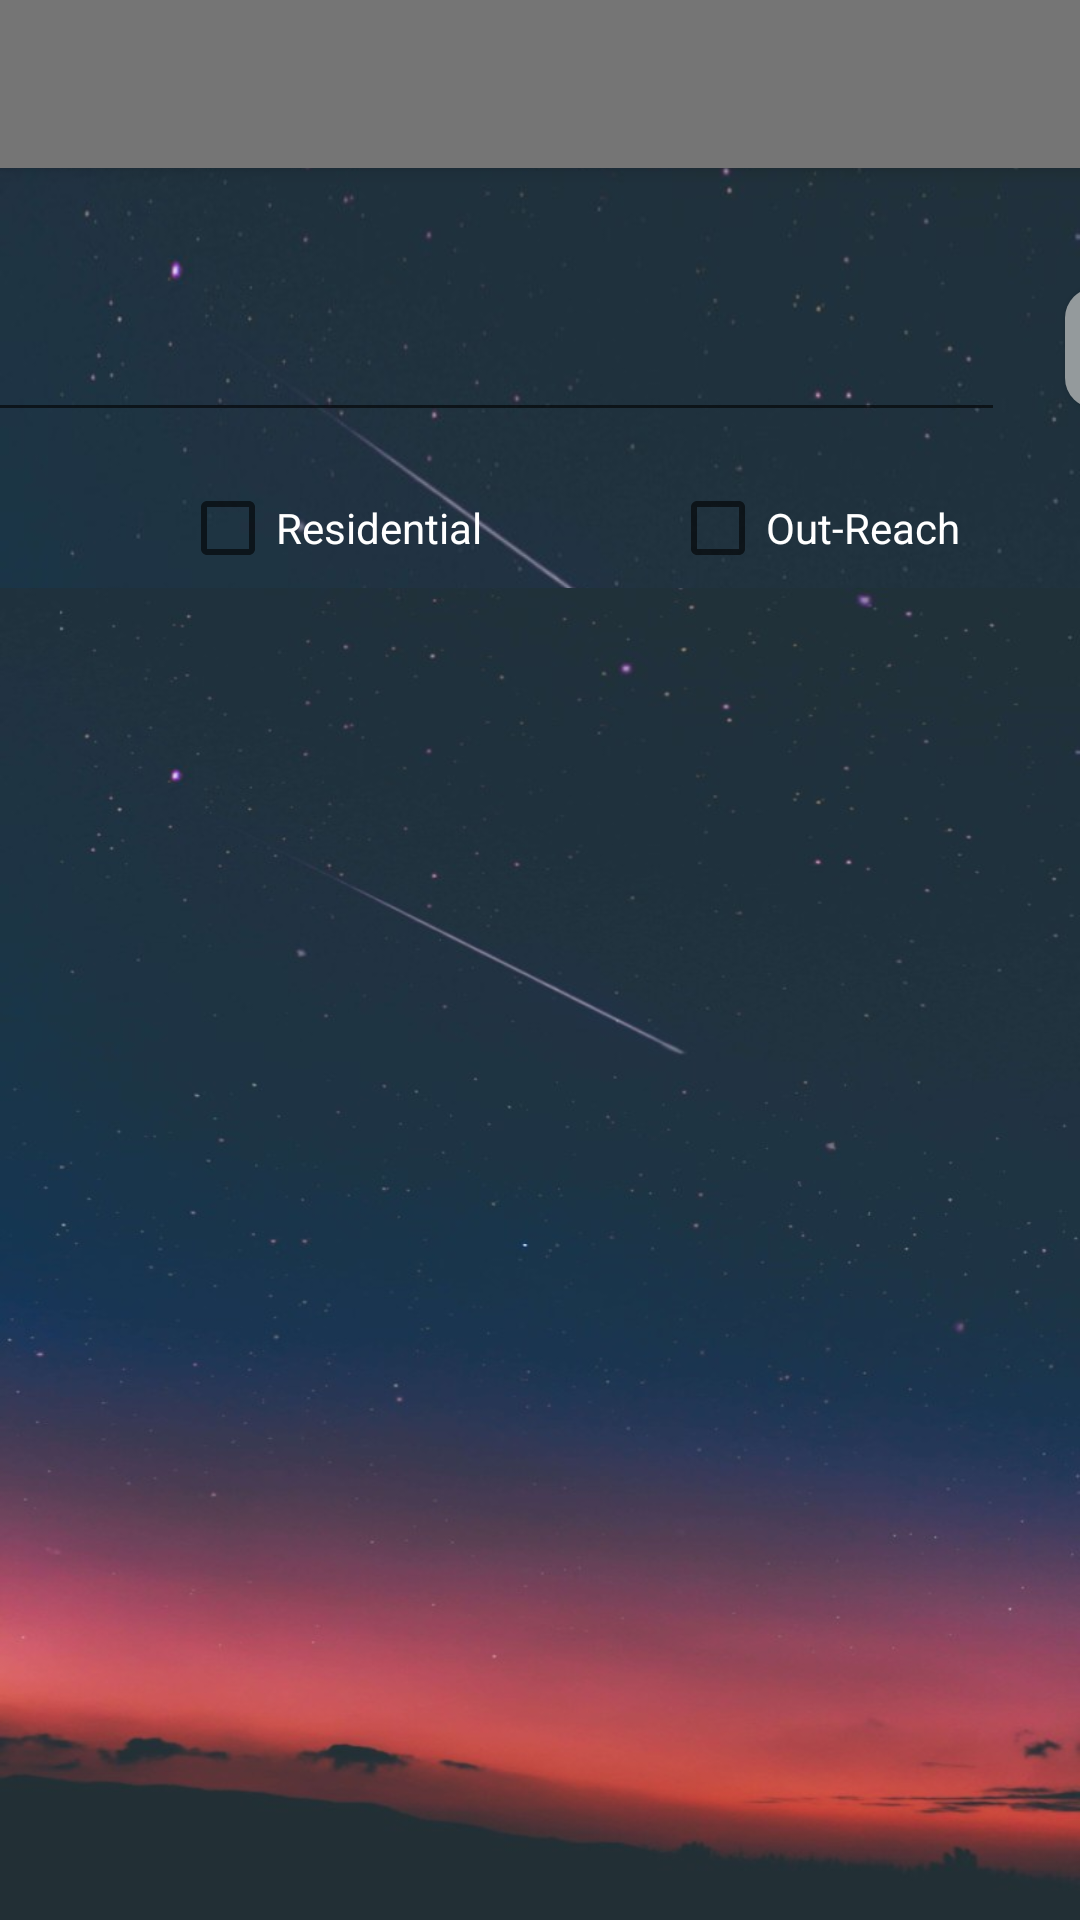

Write the Android layout XML for this screen, with the resource values it uses.
<!-- AndroidManifest.xml: application theme Theme.AppCompat.Light.NoActionBar -->
<!-- res/layout/search_books.xml -->
<?xml version="1.0" encoding="utf-8"?>
<LinearLayout xmlns:android="http://schemas.android.com/apk/res/android"
    android:layout_width="match_parent"
    android:layout_height="match_parent"
    android:background="@drawable/gradient1"
    android:orientation="vertical">
    <include
        layout="@layout/appbar"/>

    <LinearLayout
        android:layout_width="match_parent"
        android:layout_height="80dp"
        android:layout_marginTop="10dp"
        android:gravity="center"
        android:orientation="horizontal">


        <EditText
            android:id="@+id/description"
            android:layout_width="450dp"
            android:layout_height="60dp"
            android:layout_marginLeft="10dp"
            android:layout_marginRight="10dp"
            android:layout_marginTop="8dp"
            android:ems="10"
            android:hint="Description"
            android:inputType="textPersonName"
            android:textColor="@color/white"
            android:textColorHint="#787575" />

        <Button
            android:id="@+id/search"
            android:layout_width="120dp"
            android:layout_height="40dp"
            android:layout_marginLeft="10dp"
            android:layout_marginRight="10dp"
            android:layout_marginTop="10dp"
            android:background="@drawable/custom_button"
            android:ems="10"
            android:text="SEARCH">

        </Button>

    </LinearLayout>

    <LinearLayout
        android:layout_width="match_parent"
        android:layout_height="wrap_content"
        android:layout_marginTop="20dp"
        android:gravity="center"
        android:orientation="horizontal">

        <CheckBox
            android:id="@+id/check_available"
            android:layout_width="wrap_content"
            android:layout_height="20dp"
            android:clickable="true"
            android:layout_marginLeft="60dp"
            android:layout_gravity="center"
            android:ems="10"
            android:focusable="true"
            android:text="Residential"
            android:textColor="@color/white"
            android:layout_marginStart="60dp">

        </CheckBox>


        <CheckBox
            android:id="@+id/check_borrowed"
            android:layout_width="wrap_content"
            android:layout_height="20dp"
            android:clickable="true"
            android:focusable="true"
            android:layout_gravity="center"
            android:ems="10"
            android:text="Out-Reach"
            android:textColor="@color/white">

        </CheckBox>

    </LinearLayout>

    <ListView
        android:id="@+id/kid_list"
        android:layout_width="match_parent"
        android:layout_height="match_parent"
        android:layout_marginTop="10dp"
        android:background="@drawable/gradient1"
        android:divider="@android:color/transparent"
        android:dividerHeight="10dp" />

</LinearLayout>
<!-- res/layout/appbar.xml (included above) -->
<?xml version="1.0" encoding="utf-8"?>
<androidx.appcompat.widget.Toolbar xmlns:android="http://schemas.android.com/apk/res/android"
    xmlns:app="http://schemas.android.com/apk/res-auto"
    android:id="@+id/my_toolbar"
    android:layout_width="match_parent"
    android:layout_height="?attr/actionBarSize"
    android:background="?attr/colorPrimaryDark"
    android:elevation="4dp"
    android:theme="@style/ThemeOverlay.AppCompat.ActionBar"
    app:popupTheme="@style/ThemeOverlay.AppCompat.Light">

</androidx.appcompat.widget.Toolbar>
<!-- resources referenced by this layout -->
<resources>
  <!-- drawable custom_button (drawable) -->
  <?xml version="1.0" encoding="utf-8"?>
  <shape
      xmlns:android="http://schemas.android.com/apk/res/android"
      android:shape="rectangle">
      <gradient android:startColor="#949A9C"
          android:endColor="#949A9C"
          android:type = "linear"/>
      <corners android:radius="10dp"/>
  
  </shape>
  <!-- drawable gradient1: jpg bitmap (drawable, 44657 bytes) -->
  <!-- not gathered from this repository: default colours our renderer supplied (Android Studio template values) -->
  <color name="white">#FFFFFFFF</color>
</resources>
